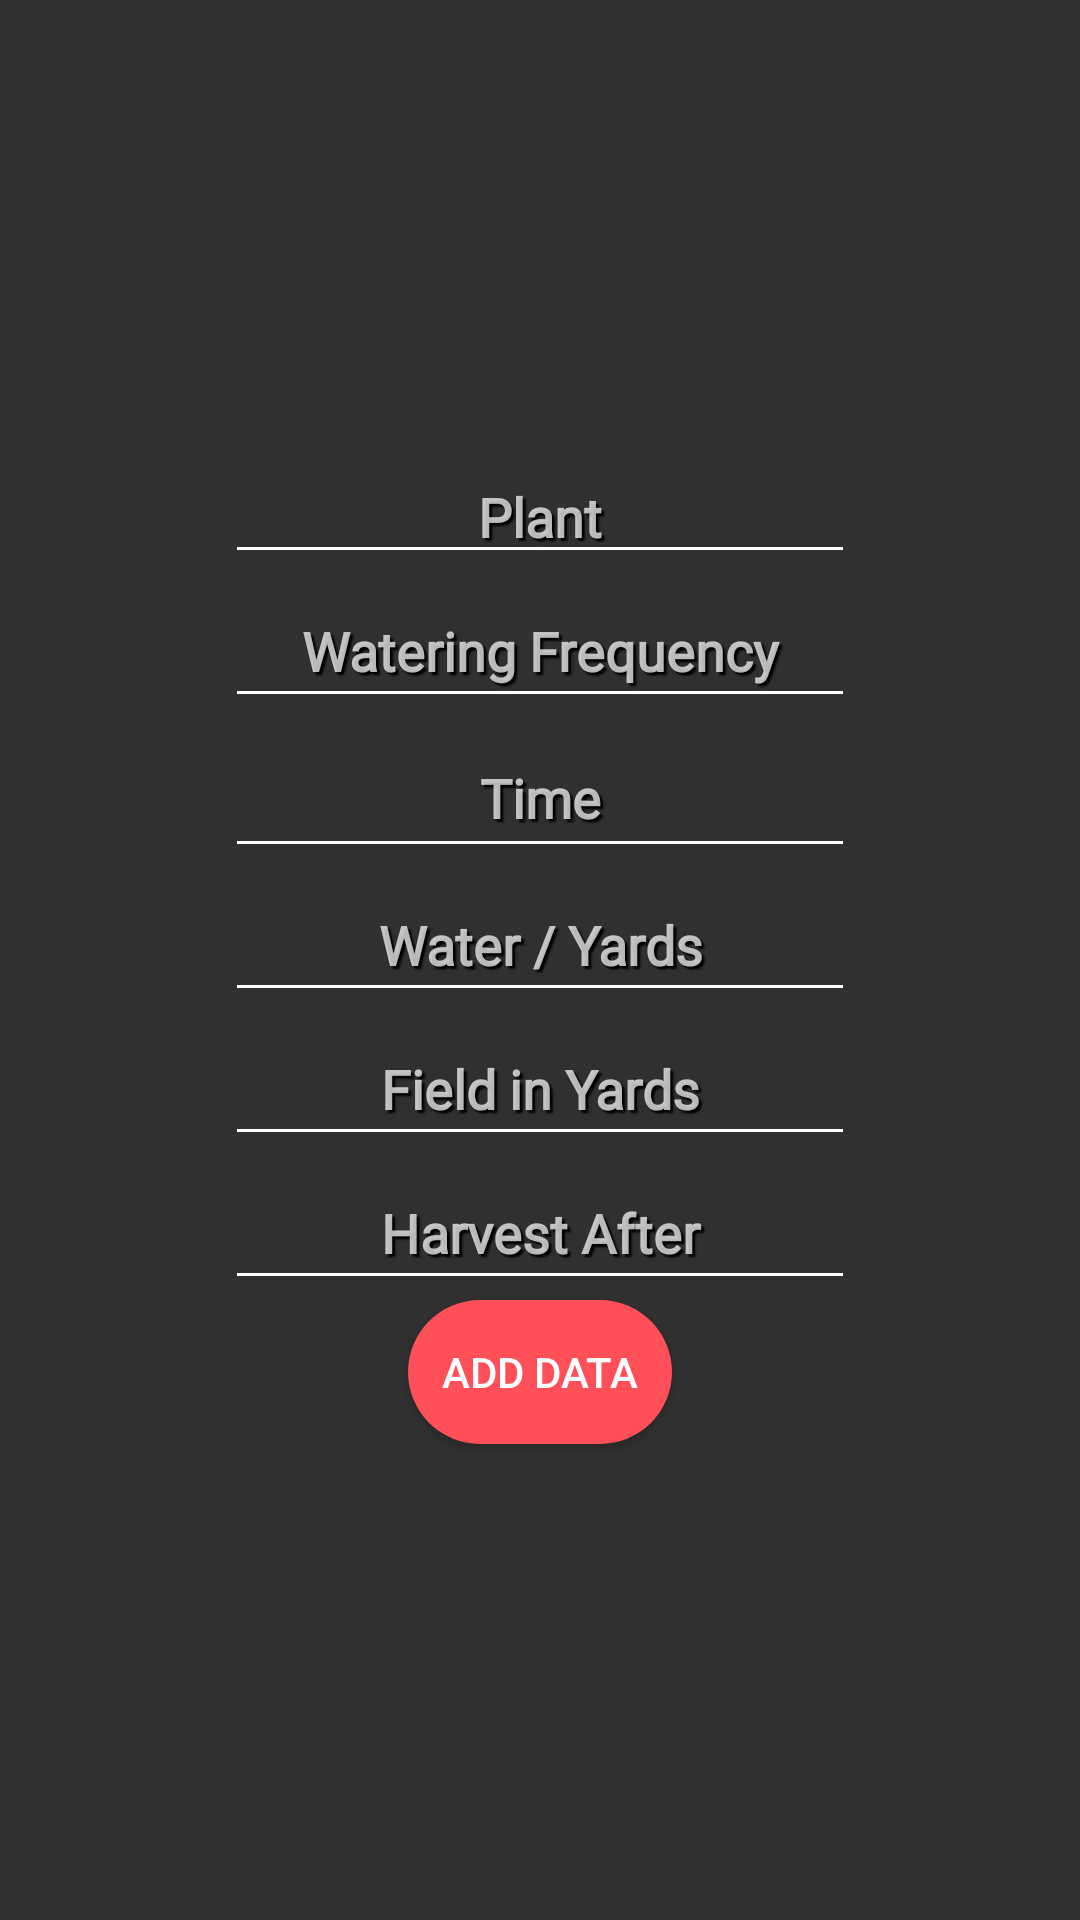

The Android layout XML behind this screen, and the referenced resources:
<!-- AndroidManifest.xml: application theme Theme.Design.NoActionBar -->
<!-- res/layout/activity_main123.xml -->
<?xml version="1.0" encoding="utf-8"?>
<LinearLayout xmlns:android="http://schemas.android.com/apk/res/android"
    xmlns:tools="http://schemas.android.com/tools"
    android:layout_width="match_parent"
    android:layout_height="match_parent"
    android:orientation="vertical"
    tools:context=".AddPlantActivity">


    <LinearLayout
        android:id="@+id/linearLayout"
        android:layout_width="match_parent"
        android:layout_height="150dp"
        android:gravity="center"
        android:orientation="horizontal"/>

    <EditText
        android:id="@+id/plantText"
        style="@style/TextInput"
        android:layout_width="wrap_content"
        android:layout_height="wrap_content"
        android:layout_gravity="center"
        android:ems="10"
        android:fontFamily="@font/allerta"
        android:hint="Plant"
        android:inputType="text" />

    <EditText
        android:id="@+id/wateringFrequencyText"
        style="@style/TextInput"
        android:layout_width="wrap_content"
        android:layout_height="wrap_content"
        android:layout_gravity="center"
        android:ems="10"
        android:fontFamily="@font/allerta"
        android:hint="Watering Frequency"
        android:inputType="text"
        android:minHeight="48dp" />

    <EditText
        android:id="@+id/timeText"
        style="@style/TextInput"
        android:layout_width="wrap_content"
        android:layout_height="wrap_content"
        android:layout_gravity="center"
        android:ems="10"
        android:fontFamily="@font/allerta"
        android:hint="Time"
        android:inputType="text"
        android:minHeight="50dp" />

    <EditText
        android:id="@+id/waterPerYardsText"
        style="@style/TextInput"
        android:layout_width="wrap_content"
        android:layout_height="wrap_content"
        android:layout_gravity="center"
        android:ems="10"
        android:fontFamily="@font/allerta"
        android:hint="Water / Yards"
        android:inputType="text"
        android:minHeight="48dp" />

    <EditText
        android:id="@+id/amountOfLandText"
        style="@style/TextInput"
        android:layout_width="wrap_content"
        android:layout_height="wrap_content"
        android:layout_gravity="center"
        android:ems="10"
        android:fontFamily="@font/allerta"
        android:hint="Field in Yards"
        android:inputType="text"
        android:minHeight="48dp" />

    <EditText
        android:id="@+id/harvestAfterMonthsText"
        style="@style/TextInput"
        android:layout_width="wrap_content"
        android:layout_height="wrap_content"
        android:layout_gravity="center"
        android:ems="10"
        android:fontFamily="@font/allerta"
        android:hint="Harvest After"
        android:inputType="text"
        android:minHeight="48dp" />


    <Button
        android:id="@+id/addDataButton"
        android:layout_width="wrap_content"
        android:layout_height="wrap_content"
        android:layout_gravity="center"
        android:layout_weight="0"
        android:background="@drawable/button_rounded_red"
        android:text="Add data" />


</LinearLayout>
<!-- resources referenced by this layout -->
<resources>
  <!-- drawable button_rounded_red (drawable) -->
  <?xml version="1.0" encoding="utf-8"?>
  <ripple xmlns:android="http://schemas.android.com/apk/res/android" android:color="@color/white">
      <item>
          <shape android:shape="rectangle">
              <solid android:color="@color/primary"/>
              <corners android:radius="32dp"/>
          </shape>
      </item>
  </ripple>
  <style name="TextInput">
          <item name="android:shadowColor">@color/black</item>
          <item name="android:shadowDx">3.0</item>
          <item name="android:shadowDy">3.0</item>
          <item name="android:textColorHint">#B9FFFFFF</item>
          <item name="android:shadowRadius">1.0</item>
          <item name="android:textColor">@color/white</item>
          <item name="android:textStyle">bold</item>
          <item name="android:textAlignment">center</item>
          <item name="android:textColorHighlight">@color/primary</item>
          <item name="android:textColorLink">@color/primary</item>
          <item name="android:textCursorDrawable">@drawable/cursor</item>
          <item name="android:backgroundTint">@color/white</item>
      </style>
  <color name="white">#FFFFFFFF</color>
  <color name="primary">#FFFF505A</color>
  <color name="black">#FF000000</color>
  <!-- drawable cursor (drawable) -->
  <?xml version="1.0" encoding="utf-8"?>
  <shape xmlns:android="http://schemas.android.com/apk/res/android" android:shape="rectangle" >
      <size android:width="2dp" />
      <solid android:color="@color/primary"/>
      
  </shape>
</resources>
